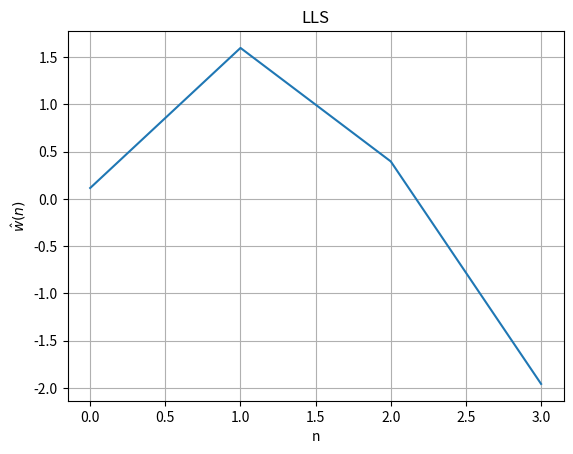

Source code (Python):
import numpy as np
import matplotlib.pyplot as plt

np.random.seed(315054)


class SolveMinProbl:
    """
    This class is used to solve quadratic minimization problems of the LLS type
    """

    def __init__(self, y=np.ones((3,)), A=np.eye(3)):
        self.matr = A
        self.Np = y.shape[0]
        self.Nf = A.shape[1]
        self.vect = y
        self.sol = np.zeros((self.Nf, ), dtype=float)
        return

    def plot_w_hat(self, title='Solution'):
        w_hat = self.sol
        n = np.arange(self.Nf)
        plt.figure()
        plt.plot(n, w_hat)
        plt.xlabel('n')
        plt.ylabel('$\hat{w}(n)$')
        plt.title(title)
        plt.grid()
        plt.show()
        return

    def print_result(self, title):
        print(title, ': ')
        print('The optimum weight vector is: ')
        print(self.sol)
        return

# Define class SolveLLS which inherits from SolveMinProbl (Same methods work)


class SolveLLS(SolveMinProbl):
    """
    ---------------------------------------------------------
    This class is used to solve minimization problems by 
    means of the LLS method
    ---------------------------------------------------------
    The result used is w_hat = (A^T*A)^{-1}*A^T*y
    ---------------------------------------------------------
    """

    def run(self):
        A = self.matr
        y = self.vect
        w_hat = np.linalg.inv(A.T@A)@(A.T@y)
        self.sol = w_hat
        self.min = np.linalg.norm(A@w_hat-y)**2
        return


# Define class SolveGrad which inherits from SolveMinProbl (Same methods work)
class SolveGrad(SolveMinProbl):
    """
    -----------------------------------------------
    This class is used to solve iteratively 
    minimization problems using the gradient method
    -----------------------------------------------
    The termination condition is given by a maximum 
    number of iterations whose default value is 100
    -----------------------------------------------
    """

    def run(self, gamma=1e-3, Nit=100):
        """ 
        ----------------------------------------------------------
        This method is used to run the Gradient Algorithm 
        having defined the problem to solve
        ----------------------------------------------------------
        Parameters:
        - gamma: algorithm hyperparameter (multiplies the gradient 
          at each iteration)
        - Nit: number of iterations (stopping condition)
        ----------------------------------------------------------
        The solution is then stored in the 'sol' 
        attribute (defined in SolveMinProbl)
        ----------------------------------------------------------
        """
        # Define vector self.err to store the values of the error
        # at each iteration (each row contains n. iter and error value)
        self.err = np.zeros((Nit, 2), dtype=float)
        A = self.matr
        y = self.vect

        w = np.random.rand(self.Nf, 1)

        for it in range(Nit):
            grad = 2*(A.T@((A@w) - y))
            w = w - gamma*grad

            # First element of self.err is the iteration number,
            # second one is the actual error
            self.err[it, 0] = it
            self.err[it, 1] = np.linalg.norm((A@w) - y)**2

        self.sol = w
        self.min = self.err[it, 1]

    def plot_err(self, title='Square error', logy=0, logx=0):
        """
        This function allows to plot the error 
        value at each iteration of the gradient method
        """
        err = self.err
        plt.figure()

        if (logy == 0) & (logx == 0):
            plt.plot(err[:, 0], err[:, 1])
        if (logy == 1) & (logx == 0):
            plt.semilogy(err[:, 0], err[:, 1])
        if (logy == 0) & (logx == 1):
            plt.semilogx(err[:, 0], err[:, 1])
        if (logy == 1) & (logx == 1):
            plt.semilogx(err[:, 1], err[:, 1])
        plt.xlabel('n')
        plt.ylabel('e(n)')
        plt.title(title)
        plt.margins(0.01, 0.1)
        plt.grid()
        plt.show()
        return


# %% This section will only run if the file 'minimization.py'
# is run "directly" (i.e., if it is called as % python3 minimization.py)

if __name__ == '__main__':
    Np = 100
    Nf = 4

    A = np.random.randn(Np, Nf)
    w = np.random.randn(Nf,)
    y = A@w
    m = SolveLLS(y, A)
    m.run()
    m.print_result('LLS')
    m.plot_w_hat('LLS')
